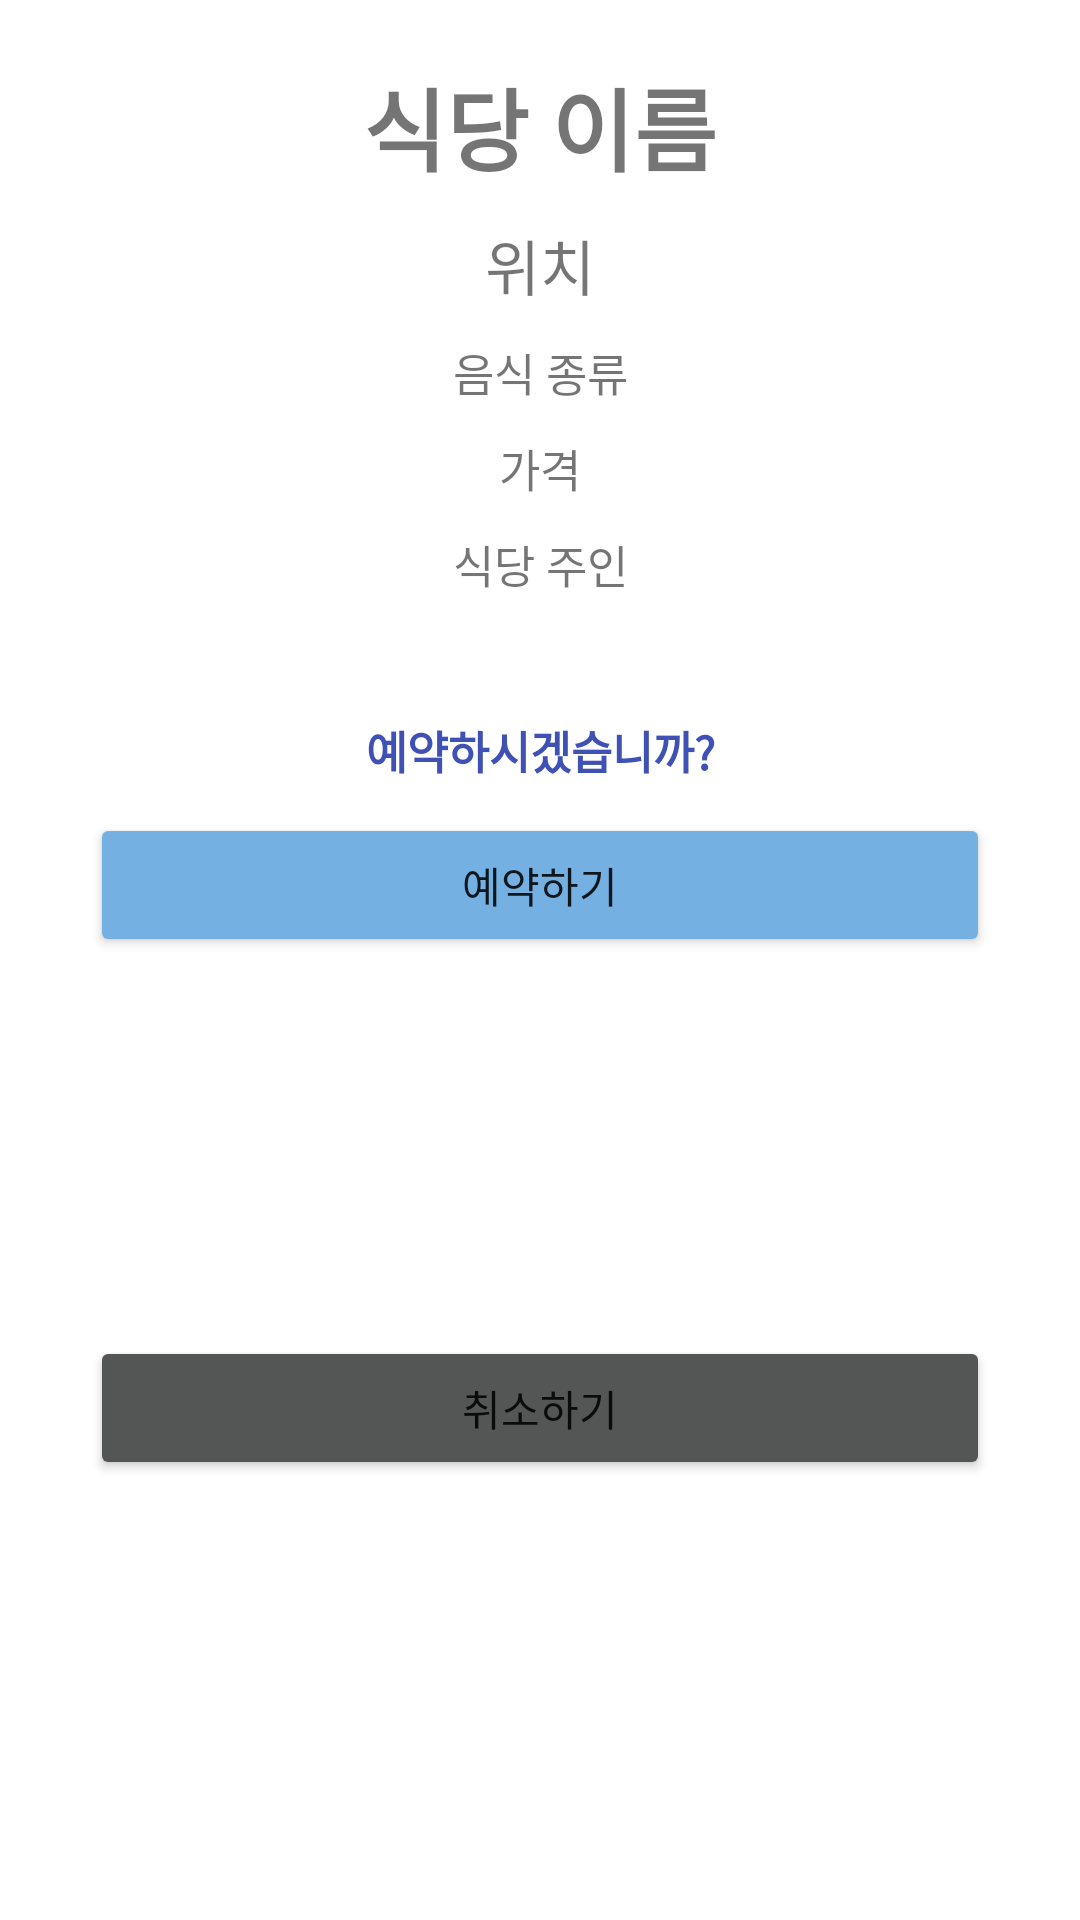

Android layout source for this screen:
<!-- AndroidManifest.xml: application theme Theme.Yerim -->
<!-- res/layout/activity_reservation.xml -->
<?xml version="1.0" encoding="utf-8"?>
<GridLayout xmlns:android="http://schemas.android.com/apk/res/android"
    android:layout_width="match_parent"
    android:layout_height="wrap_content"
    android:layout_gravity="center"
    android:columnCount="1"
    android:padding="20dp"
    android:rowCount="8">

    <TextView
        android:id="@+id/resName"
        android:layout_width="match_parent"
        android:layout_height="wrap_content"
        android:layout_row="0"
        android:layout_column="0"
        android:layout_marginBottom="10dp"
        android:gravity="center"
        android:text="식당 이름"
        android:textSize="30dp"
        android:textStyle="bold" />

    <TextView
        android:id="@+id/resLocation"
        android:layout_width="match_parent"
        android:layout_height="wrap_content"
        android:layout_row="1"
        android:layout_column="0"
        android:layout_marginBottom="10dp"
        android:gravity="center"
        android:text="위치"
        android:textSize="20dp" />

    <TextView
        android:id="@+id/resKind"
        android:layout_width="match_parent"
        android:layout_height="wrap_content"
        android:layout_row="2"
        android:layout_column="0"
        android:layout_marginBottom="10dp"
        android:gravity="center"
        android:text="음식 종류"
        android:textSize="15dp" />

    <TextView
        android:id="@+id/resPrice"
        android:layout_width="match_parent"
        android:layout_height="wrap_content"
        android:layout_row="3"
        android:layout_column="0"
        android:layout_marginBottom="10dp"
        android:gravity="center"
        android:text="가격"
        android:textSize="15dp" />

    <TextView
        android:id="@+id/resHost"
        android:layout_width="match_parent"
        android:layout_height="wrap_content"
        android:layout_row="4"
        android:layout_column="0"
        android:layout_marginBottom="10dp"
        android:gravity="center"
        android:text="식당 주인"
        android:textSize="15dp" />

    <TextView
        android:id="@+id/resAsk"
        android:layout_width="match_parent"
        android:layout_height="wrap_content"
        android:layout_row="5"
        android:layout_column="0"
        android:layout_marginBottom="10dp"
        android:gravity="center"
        android:paddingTop="30dp"
        android:text="예약하시겠습니까?"
        android:textStyle="bold"
        android:textColor="#3F51B5"
        android:textSize="15dp" />


    <TextView
        android:id="@+id/resWho"
        android:text="예약자"
        android:visibility="invisible" />

    <Button
        android:id="@+id/reservationButton"
        android:layout_width="300dp"
        android:layout_height="wrap_content"
        android:layout_row="6"
        android:layout_column="0"
        android:layout_gravity="center"
        android:backgroundTint="#74B0E1"
        android:text="예약하기" />

    <Button
        android:id="@+id/cancelButton"
        android:layout_width="300dp"
        android:layout_height="wrap_content"
        android:layout_row="7"
        android:layout_column="0"
        android:layout_gravity="center"
        android:backgroundTint="#545555"
        android:text="취소하기" />
</GridLayout>
<!-- resources referenced by this layout -->
<resources>
  <style name="Theme.Yerim" parent="Theme.MaterialComponents.DayNight.DarkActionBar">
          
          <item name="colorPrimary">#74B0E1</item>
          <item name="colorPrimaryVariant">#74B0E1</item>
          <item name="colorOnPrimary">@color/white</item>
          
          <item name="colorSecondary">@color/teal_200</item>
          <item name="colorSecondaryVariant">@color/teal_700</item>
          <item name="colorOnSecondary">@color/black</item>
          
          <item name="android:statusBarColor" tools:targetApi="l">?attr/colorPrimaryVariant</item>
          
      </style>
  <!-- not gathered from this repository: default colours our renderer supplied (Android Studio template values) -->
  <color name="teal_200">#FF03DAC5</color>
  <color name="teal_700">#FF018786</color>
  <color name="black">#FF000000</color>
  <color name="white">#FFFFFFFF</color>
</resources>
